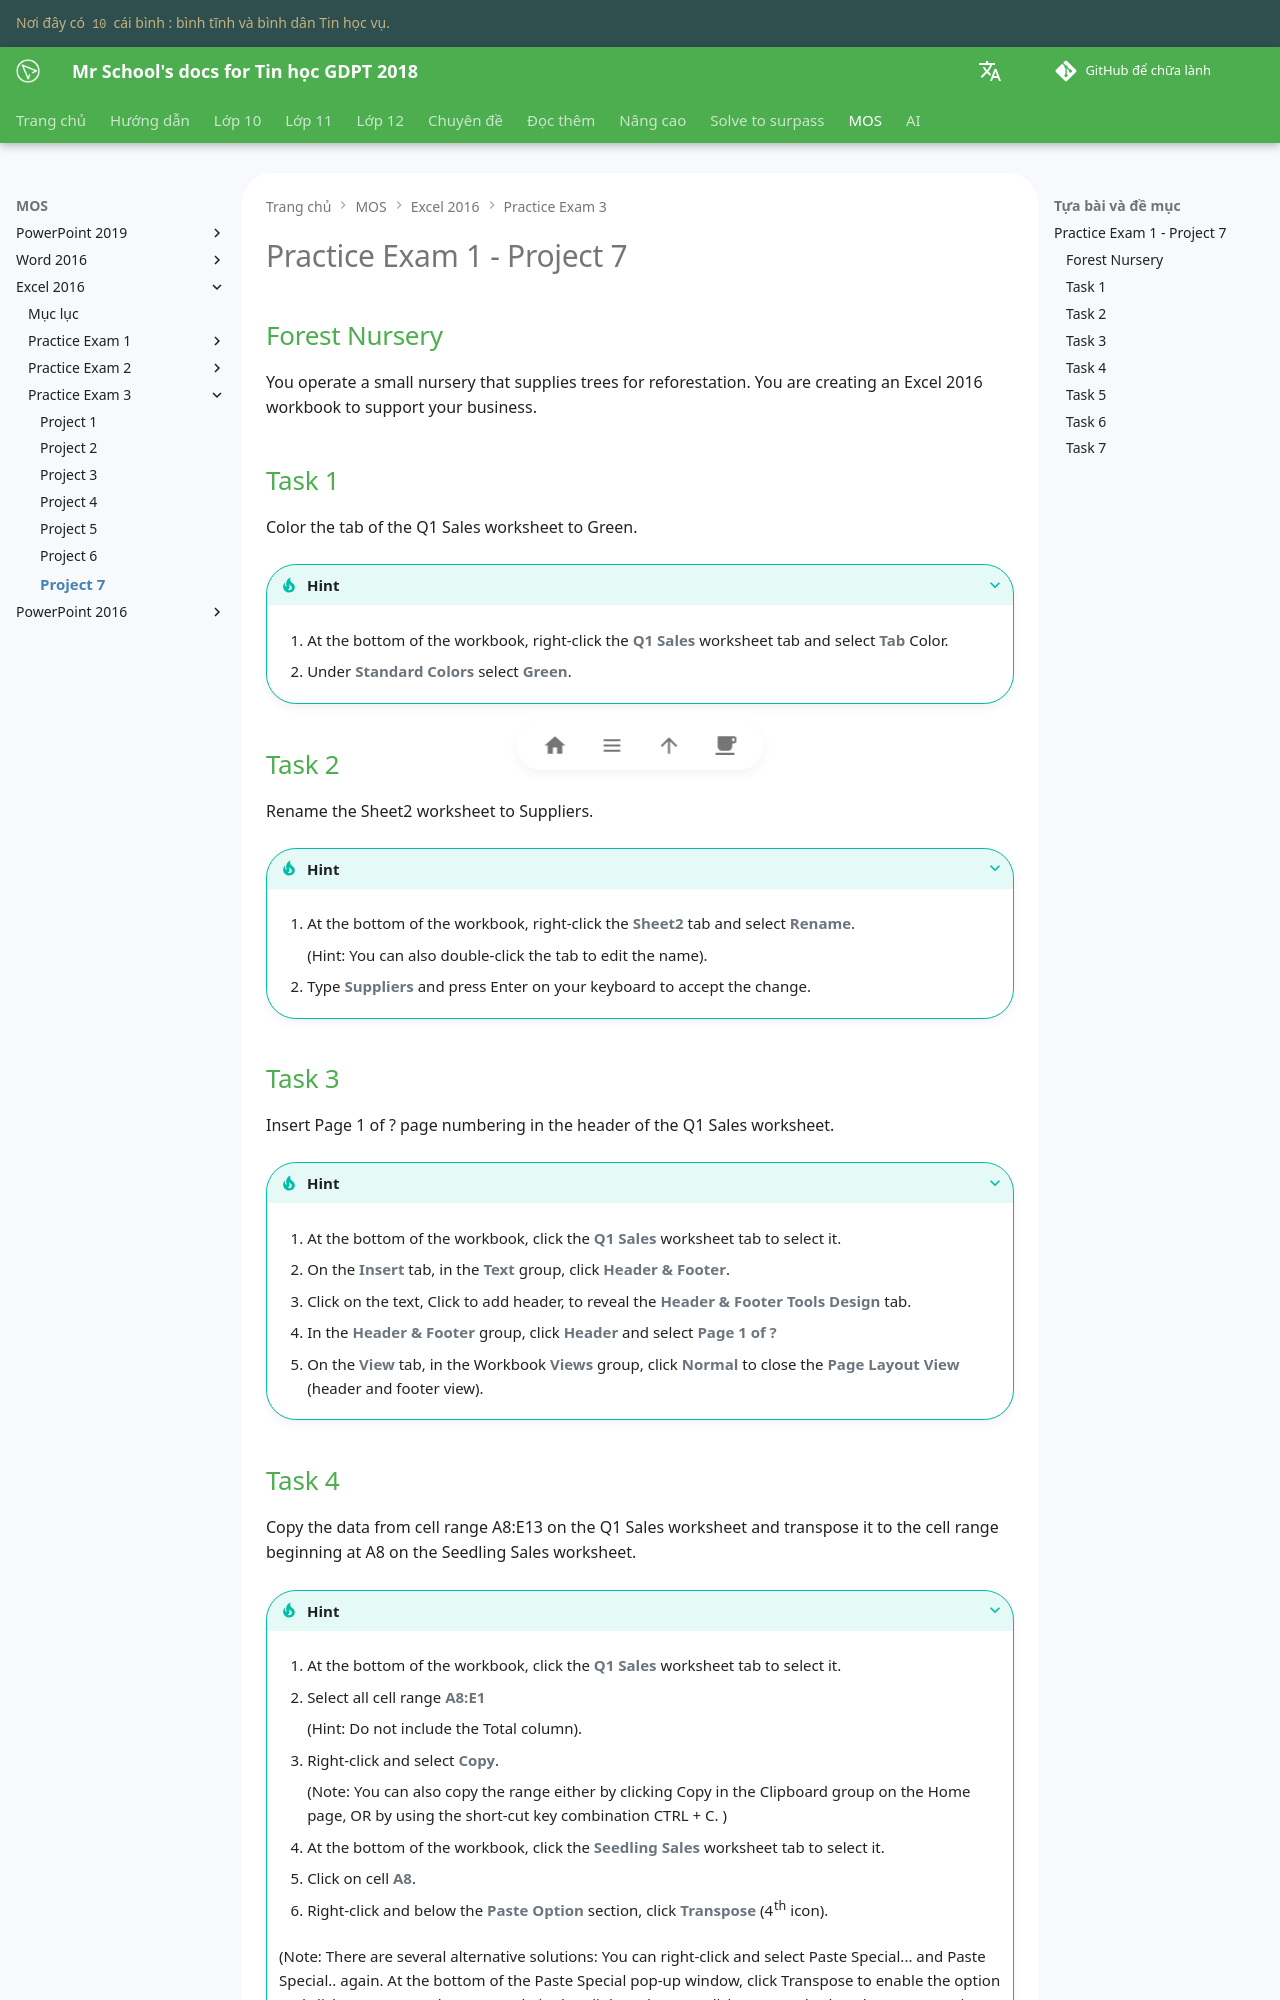

repository: vtchitruong/vtchitruong.github.io · page: en/mos/excel-2016/exam-3/project-7/index.html · generator: mkdocs

# Practice Exam 1 - Project 7

## Forest Nursery

You operate a small nursery that supplies trees for reforestation. You are creating an Excel 2016 workbook to support your business.

## Task 1
 
Color the tab of the Q1 Sales worksheet to Green.

???+ Tip "Hint"

    1. At the bottom of the workbook, right-click the **Q1 Sales** worksheet tab and select **Tab** Color.

    2. Under **Standard Colors** select **Green**.

## Task 2

Rename the Sheet2 worksheet to Suppliers.

???+ Tip "Hint"

    1. At the bottom of the workbook, right-click the **Sheet2** tab and select **Rename**.
    
        (Hint: You can also double-click the tab to edit the name).

    2. Type **Suppliers** and press Enter on your keyboard to accept the change.

## Task 3

Insert Page 1 of ? page numbering in the header of the Q1 Sales worksheet.

???+ Tip "Hint"

    1.  At the bottom of the workbook, click the **Q1 Sales** worksheet tab to select it.

    2.  On the **Insert** tab, in the **Text** group, click **Header & Footer**.

    3.  Click on the text, Click to add header, to reveal the **Header & Footer Tools Design** tab.

    4.  In the **Header & Footer** group, click **Header** and select **Page 1 of ?**

    5.  On the **View** tab, in the Workbook **Views** group, click **Normal** to close the **Page Layout View** (header and footer view).

## Task 4

Copy the data from cell range A8:E13 on the Q1 Sales worksheet and transpose it to the cell range beginning at A8 on the Seedling Sales worksheet.

???+ Tip "Hint"

    1. At the bottom of the workbook, click the **Q1 Sales** worksheet tab to select it.

    2. Select all cell range **A8:E1**
    
        (Hint: Do not include the Total column).

    3. Right-click and select **Copy**.

        (Note: You can also copy the range either by clicking Copy in the Clipboard group on the Home page, OR by using the short-cut key combination CTRL + C. )

    4. At the bottom of the workbook, click the **Seedling Sales** worksheet tab to select it.

    5. Click on cell **A8**.

    6. Right-click and below the **Paste Option** section, click **Transpose** (4th icon).

    (Note: There are several alternative solutions: You can right-click and select Paste Special... and Paste Special.. again. At the bottom of the Paste Special pop-up window, click Transpose to enable the option and click OK. -OR- On the **Home** tab, in the Clipboard group, click Paste and select the Transpose icon (7th icon), or at the bottom of the Paste drop-down menu select Paste Special... and in the Paste Special pop-up window click Transpose to enable the option and click OK.)
